The GitHub repository JupaaF/DatosAcronex contains a labelled image folder "mas_enfermedades" with 3 categories: eye spot, red leaf spot, ring spot. Examples follow, each with its label.

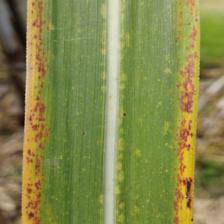
Label: red leaf spot

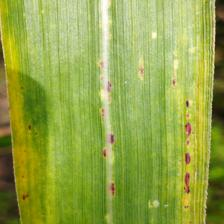
Label: eye spot

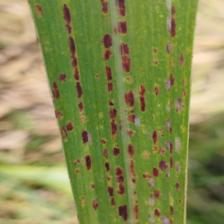
Label: eye spot

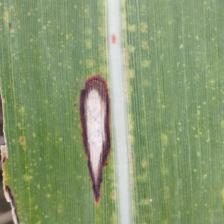
Label: ring spot

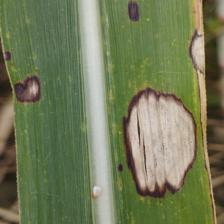
Label: ring spot

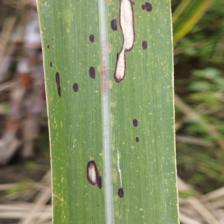
Label: ring spot
